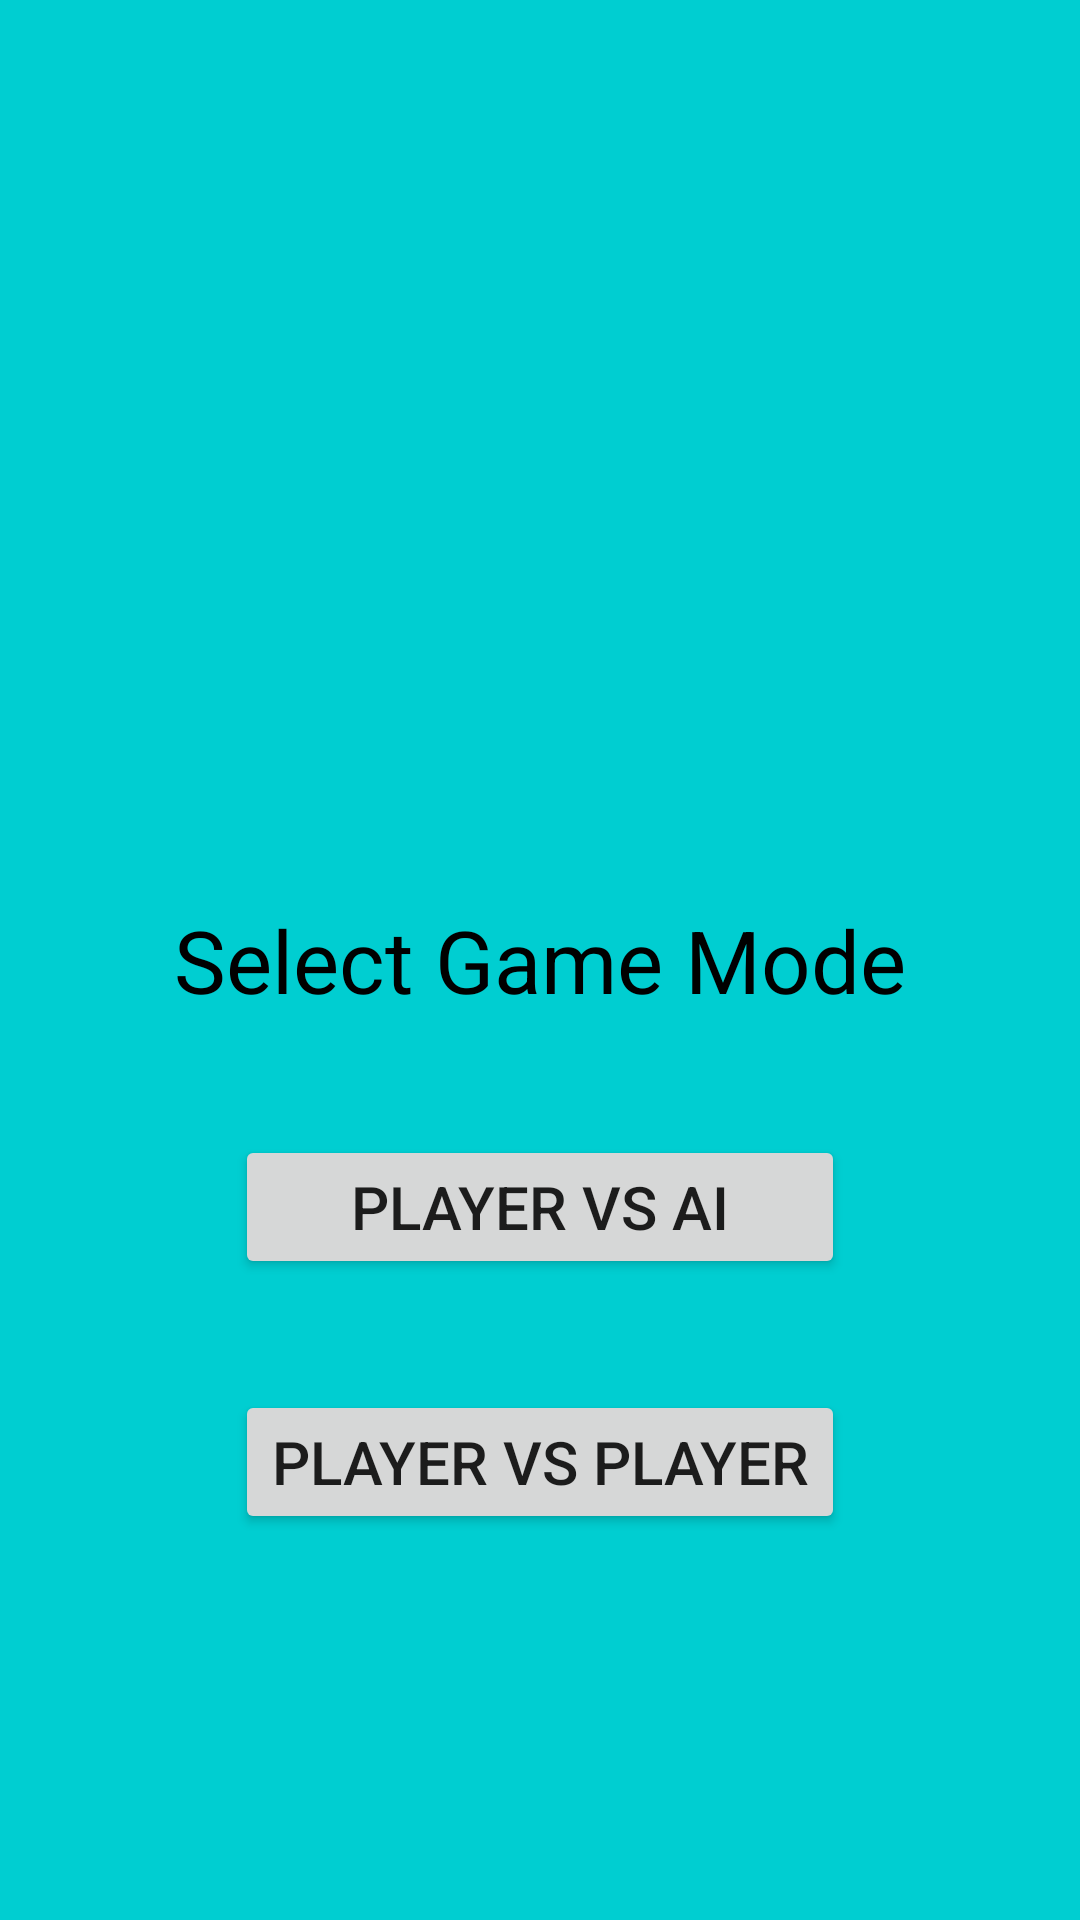

Reconstruct the res/layout file that produces this screen, plus the resources it refers to.
<!-- AndroidManifest.xml: application theme AppTheme -->
<!-- res/layout/inicio_main.xml -->
<?xml version="1.0" encoding="utf-8"?>
<RelativeLayout xmlns:android="http://schemas.android.com/apk/res/android"
    android:orientation="vertical" android:layout_width="match_parent"
    android:layout_height="match_parent"
    android:background="#00ced1"
    android:weightSum="1">

    <ImageView
        android:layout_width="match_parent"
        android:layout_height="wrap_content"
        android:id="@+id/imageView"
        android:background="@raw/tictac"
        android:layout_alignParentLeft="true"
        android:layout_marginLeft="0dp"
        android:layout_alignParentTop="true"
        android:layout_marginTop="0dp"
        android:minHeight="180dp" />

    <TextView
        android:layout_width="wrap_content"
        android:layout_height="wrap_content"
        android:text="@string/mode"
        android:id="@+id/textView4"
        android:layout_centerVertical="true"
        android:layout_centerHorizontal="true"
        android:textSize="29sp"
        android:textColor="#000000" />

    <Button
        android:layout_width="wrap_content"
        android:layout_height="wrap_content"
        android:text="@string/pvai"
        android:id="@+id/button2"
        android:layout_below="@+id/textView4"
        android:layout_marginTop="39dp"
        android:layout_alignRight="@+id/button3"
        android:layout_alignEnd="@+id/button3"
        android:textSize="20sp"
        android:layout_alignLeft="@+id/button3"
        android:layout_alignStart="@+id/button3"
        android:onClick="goConfig"/>

    <Button
        android:layout_width="wrap_content"
        android:layout_height="wrap_content"
        android:text="@string/pvp"
        android:id="@+id/button3"
        android:layout_below="@+id/button2"
        android:layout_centerHorizontal="true"
        android:layout_marginTop="37dp"
        android:textSize="20sp"
        android:onClick="startPvP"/>

</RelativeLayout>
<!-- resources referenced by this layout -->
<resources>
  <string name="mode">Select Game Mode</string>
  <string name="pvai">Player vs AI</string>
  <string name="pvp">Player vs Player</string>
  <style name="AppTheme" parent="Theme.AppCompat.Light.DarkActionBar">
          
          <item name="colorPrimary">@color/colorPrimary</item>
          <item name="colorPrimaryDark">@color/colorPrimaryDark</item>
          <item name="colorAccent">@color/colorAccent</item>
      </style>
  <!-- not gathered from this repository: default colours our renderer supplied (Android Studio template values) -->
  <color name="colorPrimary">#FF6200EE</color>
  <color name="colorPrimaryDark">#FF3700B3</color>
  <color name="colorAccent">#FF03DAC5</color>
</resources>
